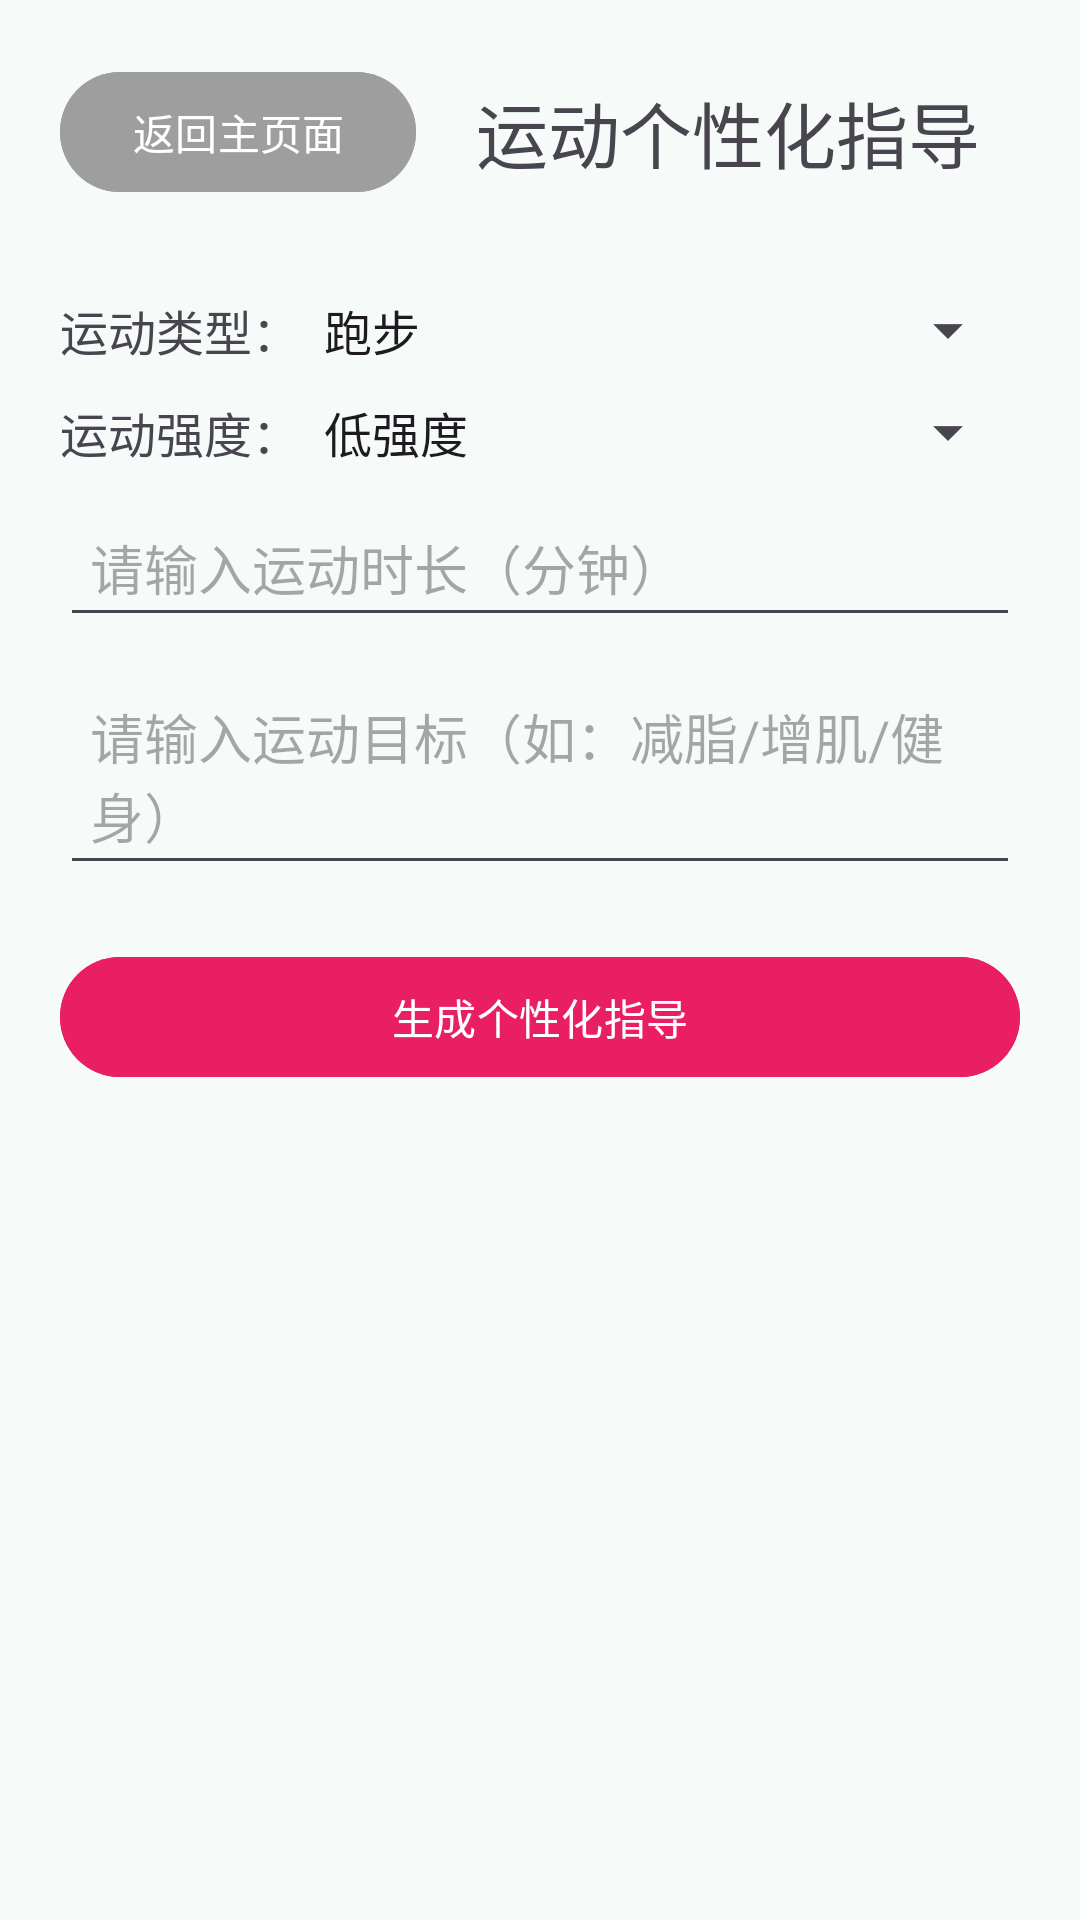

Produce the Android XML layout that renders to this screen, including the resource entries it uses.
<!-- AndroidManifest.xml: application theme Theme.AIHealth_ALL -->
<!-- res/layout/activity_sport_guide.xml -->
<?xml version="1.0" encoding="utf-8"?>
<LinearLayout xmlns:android="http://schemas.android.com/apk/res/android"
    android:layout_width="match_parent"
    android:layout_height="match_parent"
    android:orientation="vertical"
    android:padding="20dp"
    android:gravity="center_horizontal">

    
    <LinearLayout
        android:layout_width="match_parent"
        android:layout_height="wrap_content"
        android:orientation="horizontal"
        android:layout_marginBottom="30dp">
        
        <Button
            android:id="@+id/btn_back_main"
            android:layout_width="wrap_content"
            android:layout_height="wrap_content"
            android:text="返回主页面"
            android:backgroundTint="#9E9E9E"
            android:textColor="#FFFFFF"
            android:layout_marginRight="20dp"/>
        
        <TextView
            android:layout_width="wrap_content"
            android:layout_height="wrap_content"
            android:text="运动个性化指导"
            android:textSize="24sp"
            android:layout_gravity="center_vertical"/>
    </LinearLayout>

    
    <LinearLayout
        android:layout_width="match_parent"
        android:layout_height="wrap_content"
        android:orientation="horizontal"
        android:layout_marginBottom="10dp">
        <TextView
            android:layout_width="wrap_content"
            android:layout_height="wrap_content"
            android:text="运动类型："
            android:textSize="16sp"
            android:layout_gravity="center_vertical"/>
        <Spinner
            android:id="@+id/sp_sport_type"
            android:layout_width="match_parent"
            android:layout_height="wrap_content"
            android:entries="@array/sport_type"/>
    </LinearLayout>

    <LinearLayout
        android:layout_width="match_parent"
        android:layout_height="wrap_content"
        android:orientation="horizontal"
        android:layout_marginBottom="10dp">
        <TextView
            android:layout_width="wrap_content"
            android:layout_height="wrap_content"
            android:text="运动强度："
            android:textSize="16sp"
            android:layout_gravity="center_vertical"/>
        <Spinner
            android:id="@+id/sp_intensity"
            android:layout_width="match_parent"
            android:layout_height="wrap_content"
            android:entries="@array/intensity_level"/>
    </LinearLayout>

    <EditText
        android:id="@+id/et_duration"
        android:layout_width="match_parent"
        android:layout_height="wrap_content"
        android:hint="请输入运动时长（分钟）"
        android:inputType="number"
        android:padding="10dp"
        android:layout_marginBottom="10dp"/>

    <EditText
        android:id="@+id/et_goal"
        android:layout_width="match_parent"
        android:layout_height="wrap_content"
        android:hint="请输入运动目标（如：减脂/增肌/健身）"
        android:padding="10dp"
        android:layout_marginBottom="20dp"/>

    <Button
        android:id="@+id/btn_generate_guide"
        android:layout_width="match_parent"
        android:layout_height="wrap_content"
        android:text="生成个性化指导"
        android:backgroundTint="#E91E63"
        android:textColor="#FFFFFF"
        android:layout_marginBottom="20dp"/>

    <TextView
        android:id="@+id/tv_guide_result"
        android:layout_width="match_parent"
        android:layout_height="wrap_content"
        android:textSize="16sp"
        android:lineSpacingExtra="4dp"
        android:visibility="gone"/>

</LinearLayout>
<!-- resources referenced by this layout -->
<resources>
  <string-array name="intensity_level">
          <item>低强度</item>
          <item>中等强度</item>
          <item>高强度</item>
          <item>专业训练</item>
      </string-array>
  <string-array name="sport_type">
          <item>跑步</item>
          <item>散步</item>
          <item>游泳</item>
          <item>瑜伽</item>
          <item>健身</item>
          <item>骑行</item>
          <item>羽毛球</item>
          <item>篮球</item>
      </string-array>
  <color name="primary">#00696B</color>
  <color name="on_primary">#FFFFFF</color>
  <color name="primary_container">#9CF2F2</color>
  <color name="on_primary_container">#002020</color>
  <color name="primary_light">#9CF2F2</color>
  <color name="secondary">#4A6363</color>
  <color name="on_secondary">#FFFFFF</color>
  <color name="secondary_container">#CDE8E8</color>
  <color name="on_secondary_container">#051F1F</color>
  <color name="tertiary">#8A5000</color>
  <color name="on_tertiary">#FFFFFF</color>
  <color name="tertiary_container">#FFDDB0</color>
  <color name="on_tertiary_container">#2C1600</color>
  <color name="error">#BA1A1A</color>
  <color name="on_error">#FFFFFF</color>
  <color name="error_container">#FFDAD6</color>
  <color name="on_error_container">#410002</color>
  <color name="background">#F6FBFA</color>
  <color name="on_background">#191C1C</color>
  <color name="surface">#F6FBFA</color>
  <color name="on_surface">#191C1C</color>
  <color name="surface_variant">#DAE5E4</color>
  <color name="on_surface_variant">#3F4949</color>
  <color name="surface_container_highest">#DEE4E4</color>
  <color name="on_surface_inverse">#EFF1F1</color>
  <color name="outline">#6F7978</color>
  <color name="outline_variant">#BFC9C8</color>
  <style name="ShapeAppearance.AIHealth.Small" parent="">
          <item name="cornerFamily">rounded</item>
          <item name="cornerSize">12dp</item>
      </style>
  <style name="ShapeAppearance.AIHealth.Medium" parent="">
          <item name="cornerFamily">rounded</item>
          <item name="cornerSize">20dp</item>
      </style>
  <style name="ShapeAppearance.AIHealth.Large" parent="">
          <item name="cornerFamily">rounded</item>
          <item name="cornerSize">28dp</item>
      </style>
</resources>
